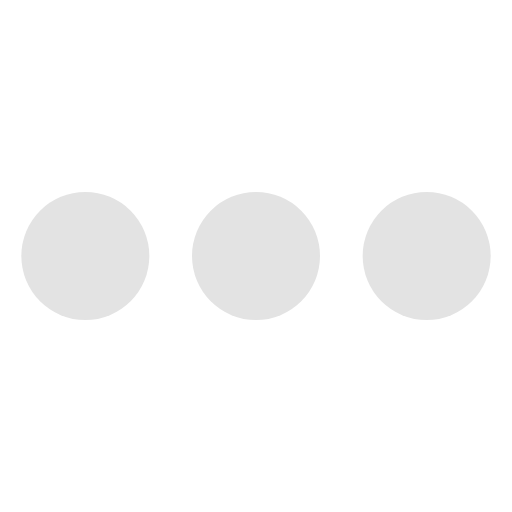
t = 0.00 s
t = 1.50 s: frame unchanged from t = 0.00 s, image omitted
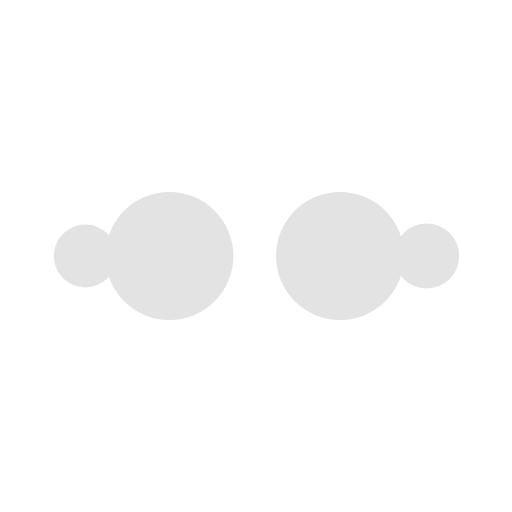
t = 1.63 s
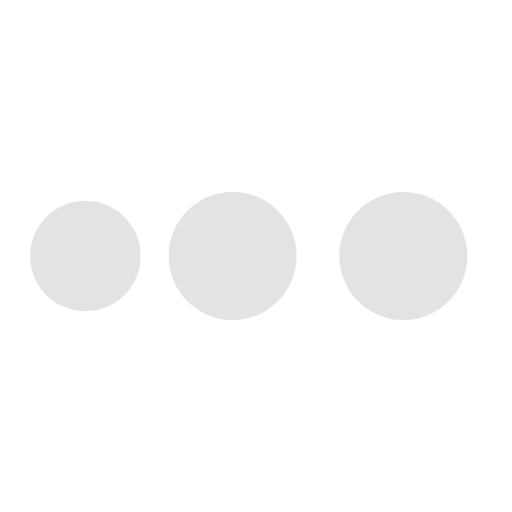
t = 1.75 s
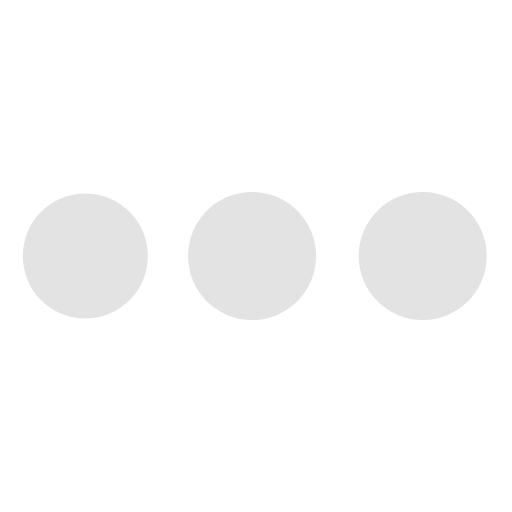
t = 2.38 s
t = 2.88 s: frame unchanged from t = 2.38 s, image omitted

The animated SVG that drew these frames (rendered in a browser with its animation timeline set to each time). Animation: 1 CSS @keyframes rule; one cycle of 3.50 s, repeats indefinitely.

<svg
  width="240"
  height="240"
  viewBox="0 0 24 24"
  xmlns="http://www.w3.org/2000/svg"
>
  <style>
    .spinner_nOfF {
      fill: #e3e3e3;
      margin-top: auto;
      margin-bottom: auto;
      animation: spinner_qtyZ 2s cubic-bezier(0.36, 0.6, 0.31, 1) infinite;
    }

    .spinner_fVhf {
      animation-delay: -0.5s;
    }
    .spinner_piVe {
      animation-delay: -1s;
    }
    .spinner_MSNs {
      animation-delay: -1.5s;
    }
    @keyframes spinner_qtyZ {
      0% {
        r: 0;
      }
      25% {
        r: 3px;
        cx: 4px;
      }
      50% {
        r: 3px;
        cx: 12px;
      }
      75% {
        r: 3px;
        cx: 20px;
      }
      100% {
        r: 0;
        cx: 20px;
      }
    }
  </style>
  <circle class="spinner_nOfF" cx="4" cy="12" r="3" />
  <circle class="spinner_nOfF spinner_fVhf" cx="4" cy="12" r="3"/>
  <circle class="spinner_nOfF spinner_piVe" cx="4" cy="12" r="3" />
  <circle class="spinner_nOfF spinner_MSNs" cx="4" cy="12" r="3" />
</svg>
